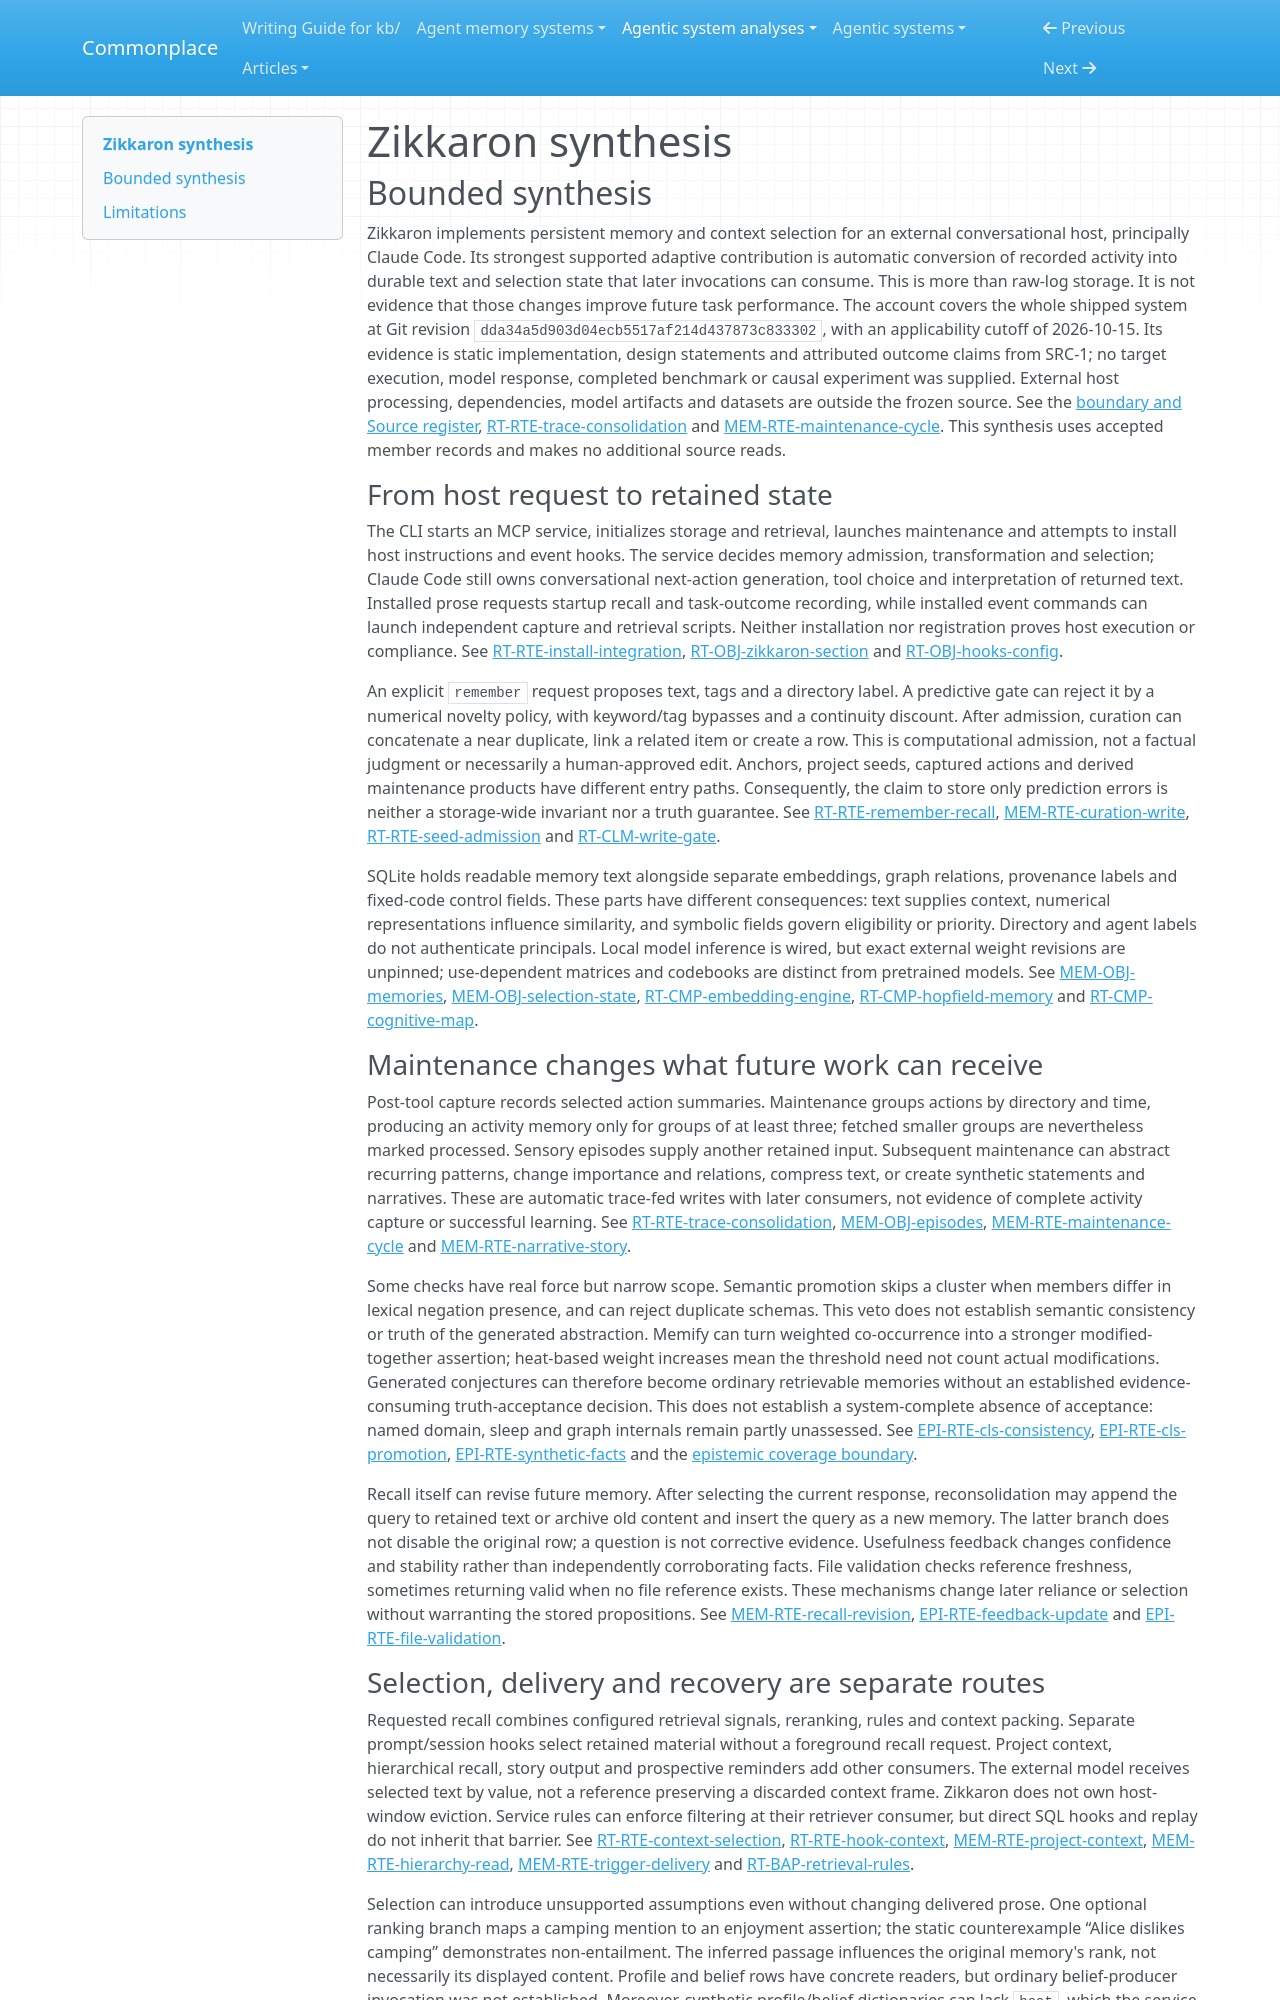

repository: zby/commonplace · page: agentic-system-analyses/retained/zikkaron/synthesis/index.html · generator: mkdocs

---
type: agentic-system-analyses/types/agentic-system-synthesis.md
description: "Zikkaron turns retained text and activity traces into selected host context, with automatic memory updates but no observed capacity gain or complete replay guarantee."
run-id: AAS-2026-10-15-zikkaron-0102ec63c6e5-01
reviewed-boundary: dda34a5d903d04ecb5517af214d437873c833302
---

# Zikkaron synthesis

## Bounded synthesis

Zikkaron implements persistent memory and context selection for an external conversational host, principally Claude Code. Its strongest supported adaptive contribution is automatic conversion of recorded activity into durable text and selection state that later invocations can consume. This is more than raw-log storage. It is not evidence that those changes improve future task performance. The account covers the whole shipped system at Git revision `dda34a5d903d04ecb5517af214d437873c833302`, with an applicability cutoff of 2026-10-15. Its evidence is static implementation, design statements and attributed outcome claims from SRC-1; no target execution, model response, completed benchmark or causal experiment was supplied. External host processing, dependencies, model artifacts and datasets are outside the frozen source. See the [boundary and Source register](boundary.md#source-register), [RT-RTE-trace-consolidation](runtime.md#rt-rte-trace-consolidation) and [MEM-RTE-maintenance-cycle](memory.md#mem-rte-maintenance-cycle). This synthesis uses accepted member records and makes no additional source reads.

### From host request to retained state

The CLI starts an MCP service, initializes storage and retrieval, launches maintenance and attempts to install host instructions and event hooks. The service decides memory admission, transformation and selection; Claude Code still owns conversational next-action generation, tool choice and interpretation of returned text. Installed prose requests startup recall and task-outcome recording, while installed event commands can launch independent capture and retrieval scripts. Neither installation nor registration proves host execution or compliance. See [RT-RTE-install-integration](runtime.md#rt-rte-install-integration), [RT-OBJ-zikkaron-section](runtime.md#rt-obj-zikkaron-section) and [RT-OBJ-hooks-config](runtime.md#rt-obj-hooks-config).

An explicit `remember` request proposes text, tags and a directory label. A predictive gate can reject it by a numerical novelty policy, with keyword/tag bypasses and a continuity discount. After admission, curation can concatenate a near duplicate, link a related item or create a row. This is computational admission, not a factual judgment or necessarily a human-approved edit. Anchors, project seeds, captured actions and derived maintenance products have different entry paths. Consequently, the claim to store only prediction errors is neither a storage-wide invariant nor a truth guarantee. See [RT-RTE-remember-recall](runtime.md#rt-rte-remember-recall), [MEM-RTE-curation-write](memory.md#mem-rte-curation-write), [RT-RTE-seed-admission](runtime.md#rt-rte-seed-admission) and [RT-CLM-write-gate](runtime.md#rt-clm-write-gate).

SQLite holds readable memory text alongside separate embeddings, graph relations, provenance labels and fixed-code control fields. These parts have different consequences: text supplies context, numerical representations influence similarity, and symbolic fields govern eligibility or priority. Directory and agent labels do not authenticate principals. Local model inference is wired, but exact external weight revisions are unpinned; use-dependent matrices and codebooks are distinct from pretrained models. See [MEM-OBJ-memories](memory.md#mem-obj-memories), [MEM-OBJ-selection-state](memory.md#mem-obj-selection-state), [RT-CMP-embedding-engine](runtime.md#rt-cmp-embedding-engine), [RT-CMP-hopfield-memory](runtime.md#rt-cmp-hopfield-memory) and [RT-CMP-cognitive-map](runtime.md#rt-cmp-cognitive-map).

### Maintenance changes what future work can receive

Post-tool capture records selected action summaries. Maintenance groups actions by directory and time, producing an activity memory only for groups of at least three; fetched smaller groups are nevertheless marked processed. Sensory episodes supply another retained input. Subsequent maintenance can abstract recurring patterns, change importance and relations, compress text, or create synthetic statements and narratives. These are automatic trace-fed writes with later consumers, not evidence of complete activity capture or successful learning. See [RT-RTE-trace-consolidation](runtime.md#rt-rte-trace-consolidation), [MEM-OBJ-episodes](memory.md#mem-obj-episodes), [MEM-RTE-maintenance-cycle](memory.md#mem-rte-maintenance-cycle) and [MEM-RTE-narrative-story](memory.md#mem-rte-narrative-story).

Some checks have real force but narrow scope. Semantic promotion skips a cluster when members differ in lexical negation presence, and can reject duplicate schemas. This veto does not establish semantic consistency or truth of the generated abstraction. Memify can turn weighted co-occurrence into a stronger modified-together assertion; heat-based weight increases mean the threshold need not count actual modifications. Generated conjectures can therefore become ordinary retrievable memories without an established evidence-consuming truth-acceptance decision. This does not establish a system-complete absence of acceptance: named domain, sleep and graph internals remain partly unassessed. See [EPI-RTE-cls-consistency](epistemic.md#epi-rte-cls-consistency), [EPI-RTE-cls-promotion](epistemic.md#epi-rte-cls-promotion), [EPI-RTE-synthetic-facts](epistemic.md#epi-rte-synthetic-facts) and the [epistemic coverage boundary](epistemic.md#source-and-claim-boundary).

Recall itself can revise future memory. After selecting the current response, reconsolidation may append the query to retained text or archive old content and insert the query as a new memory. The latter branch does not disable the original row; a question is not corrective evidence. Usefulness feedback changes confidence and stability rather than independently corroborating facts. File validation checks reference freshness, sometimes returning valid when no file reference exists. These mechanisms change later reliance or selection without warranting the stored propositions. See [MEM-RTE-recall-revision](memory.md#mem-rte-recall-revision), [EPI-RTE-feedback-update](epistemic.md#epi-rte-feedback-update) and [EPI-RTE-file-validation](epistemic.md#epi-rte-file-validation).
